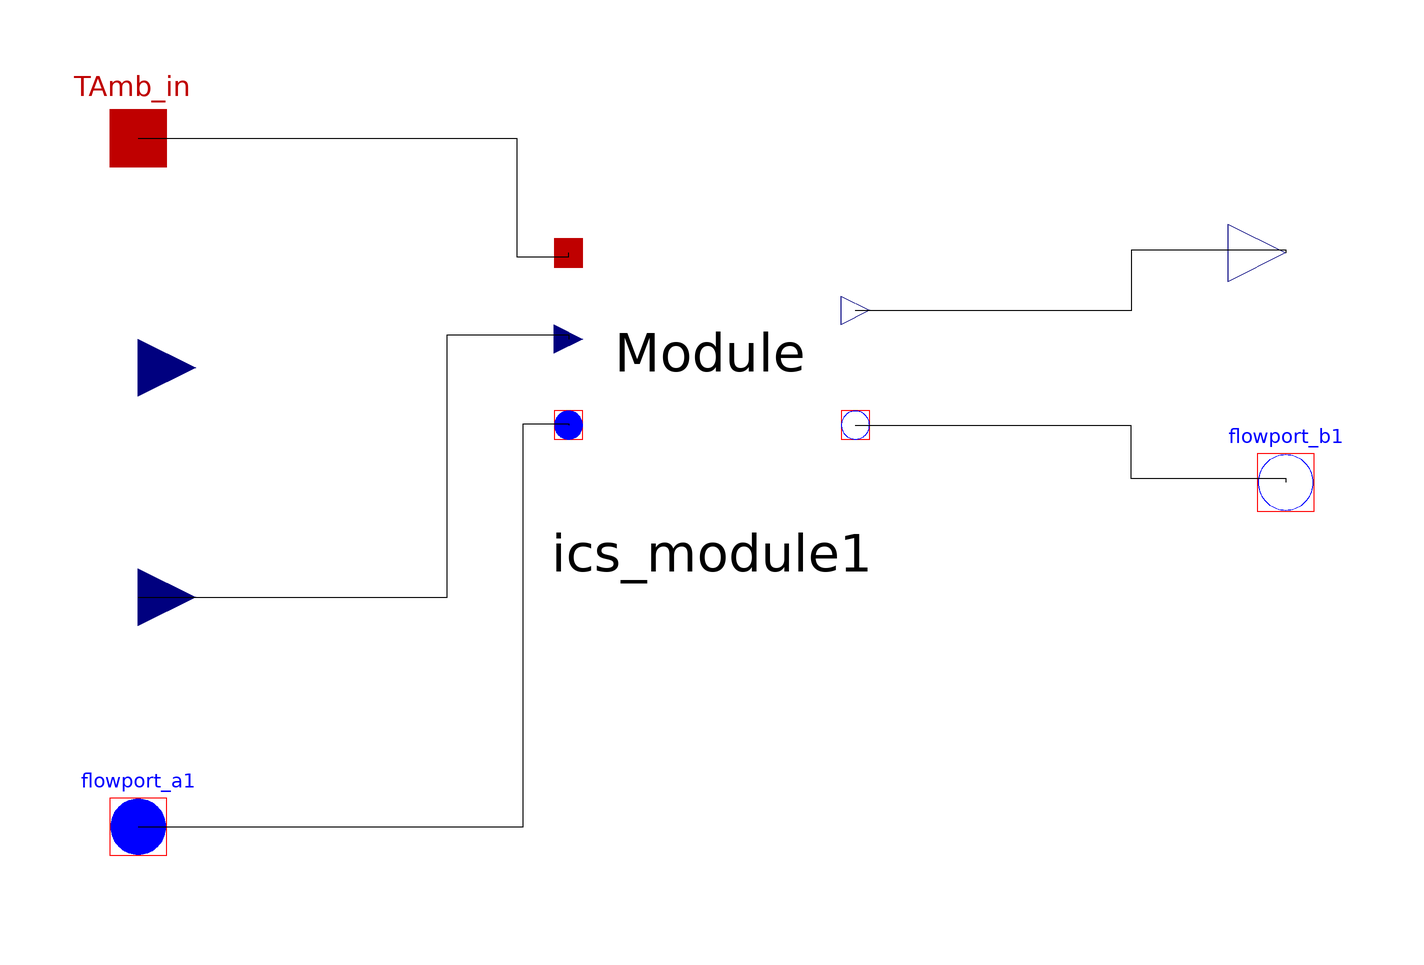

Above is the diagram view of the following Modelica model: its components placed by their Placement annotations and its connect equations drawn as lines.

model ICS_Stack "This model represents an individual Integrated Concentrating Solar Stack"
      Modelica.Blocks.Interfaces.RealInput StackHeight "Might be used later to multiply Modules" annotation(Placement(visible = true, transformation(origin = {-100,20}, extent = {{-10,-10},{10,10}}, rotation = 0), iconTransformation(origin = {-100,20}, extent = {{-10,-10},{10,10}}, rotation = 0)));
      Modelica.Blocks.Interfaces.RealInput DNI "DNI in from Envelope (Parent)" annotation(Placement(visible = true, transformation(origin = {-100,-20}, extent = {{-10,-10},{10,10}}, rotation = 0), iconTransformation(origin = {-100,-20}, extent = {{-10,-10},{10,10}}, rotation = 0)));
      Modelica.Thermal.FluidHeatFlow.Interfaces.FlowPort_a flowport_a1 "Thermal fluid inflow port" annotation(Placement(visible = true, transformation(origin = {-100,-60}, extent = {{-10,-10},{10,10}}, rotation = 0), iconTransformation(origin = {-100,-60}, extent = {{-10,-10},{10,10}}, rotation = 0)));
      Modelica.Thermal.FluidHeatFlow.Interfaces.FlowPort_b flowport_b1 "Thermal fluid outflow port" annotation(Placement(visible = true, transformation(origin = {100,0}, extent = {{-10,-10},{10,10}}, rotation = 0), iconTransformation(origin = {100,0}, extent = {{-10,-10},{10,10}}, rotation = 0)));
      Modelica.Thermal.HeatTransfer.Interfaces.HeatPort_a TAmb_in "Ambient temperature of the cavity" annotation(Placement(visible = true, transformation(origin = {-100,60}, extent = {{-10,-10},{10,10}}, rotation = 0), iconTransformation(origin = {-100,80}, extent = {{-10,-10},{10,10}}, rotation = 0)));
      Modelica.Blocks.Interfaces.RealOutput Power_out "Electrical power generated" annotation(Placement(visible = true, transformation(origin = {100,40}, extent = {{-10,-10},{10,10}}, rotation = 0), iconTransformation(origin = {100,40}, extent = {{-10,-10},{10,10}}, rotation = 0)));
      ICSolar.Module.ICS_Module ics_module1 annotation(Placement(visible = true, transformation(origin = {0,20}, extent = {{-25,-25},{25,25}}, rotation = 0)));
    equation
      connect(ics_module1.flowport_b1,flowport_b1) annotation(Line(points = {{25,10},{72.9679,10},{72.9679,0.756144},{100,0.756144},{100,0}}));
      connect(ics_module1.Power_out,Power_out) annotation(Line(points = {{25,30},{73.1267,30},{73.1267,40.5633},{100,40.5633},{100,40}}));
      connect(flowport_a1,ics_module1.flowport_a1) annotation(Line(points = {{-100,-60},{-32.8922,-60},{-32.8922,10.2079},{-25,10.2079},{-25,10}}));
      connect(DNI,ics_module1.DNI) annotation(Line(points = {{-100,-20},{-46.1248,-20},{-46.1248,25.7089},{-25,25.7089},{-25,25}}));
      connect(TAmb_in,ics_module1.TAmb_in) annotation(Line(points = {{-100,60},{-34.0265,60},{-34.0265,39.3195},{-25,39.3195},{-25,40}}));
      annotation(Icon(coordinateSystem(extent = {{-100,-100},{100,100}}, preserveAspectRatio = true, initialScale = 0.1, grid = {2,2}), graphics = {Text(origin = {0.95,5.29}, extent = {{-61.06,40.08},{61.06,-40.08}}, textString = "Stack")}));
    end ICS_Stack;